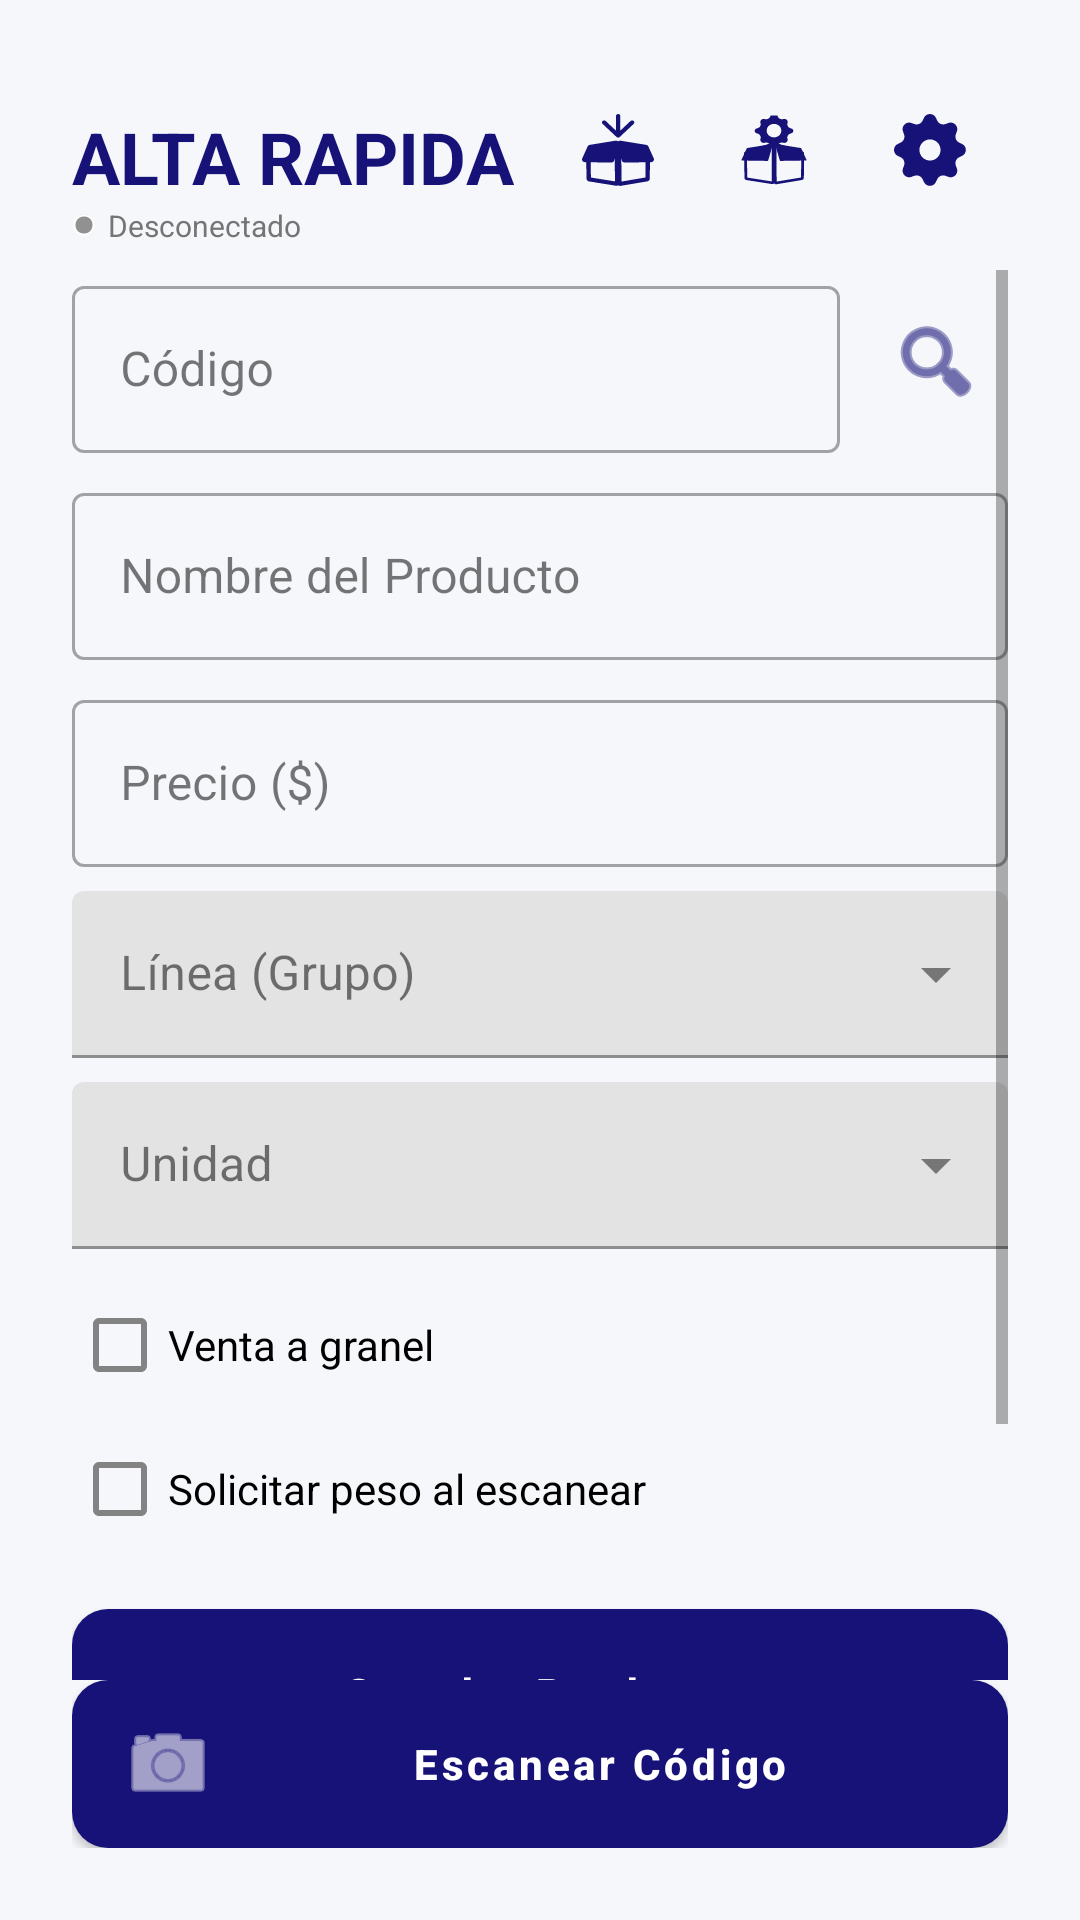

The Android layout XML behind this screen, and the referenced resources:
<!-- AndroidManifest.xml: application theme Theme.AltaRapida -->
<!-- res/layout/activity_main.xml -->
<?xml version="1.0" encoding="utf-8"?>
<androidx.constraintlayout.widget.ConstraintLayout xmlns:android="http://schemas.android.com/apk/res/android"
    xmlns:app="http://schemas.android.com/apk/res-auto"
    android:layout_width="match_parent"
    android:layout_height="match_parent"
    android:padding="24dp">

    <TextView
        android:id="@+id/tvAppName"
        android:layout_width="wrap_content"
        android:layout_height="wrap_content"
        android:layout_marginTop="12dp"
        android:text="ALTA RAPIDA"
        android:textColor="?attr/colorPrimary"
        android:textSize="24sp"
        android:textStyle="bold"
        app:layout_constraintStart_toStartOf="parent"
        app:layout_constraintTop_toTopOf="parent" />

    <LinearLayout
        android:id="@+id/statusContainer"
        android:layout_width="wrap_content"
        android:layout_height="wrap_content"
        android:gravity="center_vertical"
        android:orientation="horizontal"
        app:layout_constraintStart_toStartOf="parent"
        app:layout_constraintTop_toBottomOf="@id/tvAppName">

        <View
            android:id="@+id/viewStatusDot"
            android:layout_width="8dp"
            android:layout_height="8dp"
            android:layout_marginEnd="4dp"
            android:background="@android:drawable/presence_invisible" />

        <TextView
            android:id="@+id/tvStatusText"
            android:layout_width="wrap_content"
            android:layout_height="wrap_content"
            android:text="Desconectado"
            android:textColor="@color/text_secondary"
            android:textSize="10sp" />
    </LinearLayout>

    <LinearLayout
        android:id="@+id/topButtons"
        android:layout_width="wrap_content"
        android:layout_height="wrap_content"
        android:orientation="horizontal"
        app:layout_constraintEnd_toEndOf="parent"
        app:layout_constraintTop_toTopOf="parent">

        <ImageButton
            android:id="@+id/btnIrAPedido"
            android:layout_width="52dp"
            android:layout_height="52dp"
            android:background="?attr/selectableItemBackgroundBorderless"
            android:contentDescription="Generar Pedido"
            android:src="@drawable/iconinventory"
            app:tint="?attr/colorPrimary" />

        <ImageButton
            android:id="@+id/btnIrAConsultar"
            android:layout_width="52dp"
            android:layout_height="52dp"
            android:background="?attr/selectableItemBackgroundBorderless"
            android:contentDescription="Auditoría Inventario"
            android:src="@drawable/iconinventorysettings"
            app:tint="?attr/colorPrimary" />

        <ImageButton
            android:id="@+id/btnSettings"
            android:layout_width="52dp"
            android:layout_height="52dp"
            android:background="?attr/selectableItemBackgroundBorderless"
            android:contentDescription="Configuración"
            android:src="@drawable/iconengrane"
            app:tint="?attr/colorPrimary" />
    </LinearLayout>

    <ScrollView
        android:layout_width="match_parent"
        android:layout_height="0dp"
        android:layout_marginTop="8dp"
        android:fillViewport="true"
        app:layout_constraintBottom_toTopOf="@id/btnScan"
        app:layout_constraintTop_toBottomOf="@id/statusContainer"
        app:layout_constraintVertical_bias="0.5">

        <LinearLayout
            android:id="@+id/containerForm"
            android:layout_width="match_parent"
            android:layout_height="wrap_content"
            android:gravity="center"
            android:orientation="vertical">

            <LinearLayout
                android:layout_width="match_parent"
                android:layout_height="wrap_content"
                android:layout_marginBottom="8dp"
                android:gravity="center_vertical"
                android:orientation="horizontal">

                <com.google.android.material.textfield.TextInputLayout
                    android:id="@+id/layoutCodigo"
                    android:layout_width="0dp"
                    android:layout_height="wrap_content"
                    android:layout_weight="1"
                    android:hint="Código">

                    <com.google.android.material.textfield.TextInputEditText
                        android:id="@+id/txtCodigo"
                        android:layout_width="match_parent"
                        android:layout_height="wrap_content"
                        android:imeOptions="actionSearch"
                        android:inputType="text" />
                </com.google.android.material.textfield.TextInputLayout>

                <ImageButton
                    android:id="@+id/btnBuscar"
                    android:layout_width="48dp"
                    android:layout_height="48dp"
                    android:layout_marginStart="8dp"
                    android:background="?attr/selectableItemBackgroundBorderless"
                    android:src="@android:drawable/ic_menu_search"
                    app:tint="?attr/colorPrimary" />
            </LinearLayout>

            <com.google.android.material.textfield.TextInputLayout
                android:id="@+id/layoutNombre"
                android:layout_width="match_parent"
                android:layout_height="wrap_content"
                android:layout_marginBottom="8dp"
                android:hint="Nombre del Producto">

                <com.google.android.material.textfield.TextInputEditText
                    android:id="@+id/txtNombre"
                    android:layout_width="match_parent"
                    android:layout_height="wrap_content" />
            </com.google.android.material.textfield.TextInputLayout>

            <LinearLayout
                android:layout_width="match_parent"
                android:layout_height="wrap_content"
                android:baselineAligned="false"
                android:orientation="horizontal">

                <com.google.android.material.textfield.TextInputLayout
                    android:id="@+id/layoutPrecio"
                    android:layout_width="match_parent"
                    android:layout_height="wrap_content"
                    android:layout_marginBottom="8dp"
                    android:hint="Precio ($)">

                    <com.google.android.material.textfield.TextInputEditText
                        android:id="@+id/txtPrecio"
                        android:layout_width="match_parent"
                        android:layout_height="wrap_content"
                        android:inputType="numberDecimal" />
                </com.google.android.material.textfield.TextInputLayout>
            </LinearLayout>

            <com.google.android.material.textfield.TextInputLayout
                android:id="@+id/layoutLinea"
                style="@style/Widget.MaterialComponents.TextInputLayout.FilledBox.ExposedDropdownMenu"
                android:layout_width="match_parent"
                android:layout_height="wrap_content"
                android:layout_marginBottom="8dp"
                android:hint="Línea (Grupo)">

                <AutoCompleteTextView
                    android:id="@+id/txtLinea"
                    android:layout_width="match_parent"
                    android:layout_height="wrap_content"
                    android:inputType="textCapCharacters" />
            </com.google.android.material.textfield.TextInputLayout>

            <com.google.android.material.textfield.TextInputLayout
                android:id="@+id/layoutUnidad"
                style="@style/Widget.MaterialComponents.TextInputLayout.FilledBox.ExposedDropdownMenu"
                android:layout_width="match_parent"
                android:layout_height="wrap_content"
                android:layout_marginBottom="8dp"
                android:hint="Unidad">

                <AutoCompleteTextView
                    android:id="@+id/txtUnidad"
                    android:layout_width="match_parent"
                    android:layout_height="wrap_content"
                    android:inputType="none" />
            </com.google.android.material.textfield.TextInputLayout>

            <LinearLayout
                android:layout_width="match_parent"
                android:layout_height="wrap_content"
                android:layout_marginBottom="16dp"
                android:orientation="vertical">

                <com.google.android.material.checkbox.MaterialCheckBox
                    android:id="@+id/cbGranel"
                    android:layout_width="match_parent"
                    android:layout_height="wrap_content"
                    android:text="Venta a granel" />

                <com.google.android.material.checkbox.MaterialCheckBox
                    android:id="@+id/cbSpeso"
                    android:layout_width="match_parent"
                    android:layout_height="wrap_content"
                    android:text="Solicitar peso al escanear" />
            </LinearLayout>

            <com.google.android.material.button.MaterialButton
                android:id="@+id/btnGuardar"
                style="@style/AppButton"
                android:layout_width="match_parent"
                android:layout_height="wrap_content"
                android:layout_marginBottom="8dp"
                android:text="Guardar Producto" />

            <com.google.android.material.button.MaterialButton
                android:id="@+id/btnLimpiar"
                style="@style/AppButton.Secondary"
                android:layout_width="match_parent"
                android:layout_height="wrap_content"
                android:layout_marginBottom="16dp"
                android:text="Limpiar Campos" />

        </LinearLayout>
    </ScrollView>

    <com.google.android.material.button.MaterialButton
        android:id="@+id/btnScan"
        style="@style/AppButton"
        android:layout_width="match_parent"
        android:layout_height="wrap_content"
        android:layout_marginTop="16dp"
        android:text="Escanear Código"
        app:icon="@android:drawable/ic_menu_camera"
        app:layout_constraintBottom_toBottomOf="parent" />

</androidx.constraintlayout.widget.ConstraintLayout>
<!-- resources referenced by this layout -->
<resources>
  <color name="text_secondary">#757575</color>
  <!-- drawable iconengrane (drawable) -->
  <vector xmlns:android="http://schemas.android.com/apk/res/android"
      android:width="24dp"
      android:height="24dp"
      android:viewportWidth="457"
      android:viewportHeight="457">
      <path
          android:fillColor="#FF000000"
          android:pathData="M189.88,24.42C204.88,-8.14 251.16,-8.14 266.17,24.42L274.24,41.94C283.41,61.85 306.36,71.35 326.93,63.76L345.02,57.08C378.65,44.67 411.38,77.39 398.96,111.03L392.29,129.12C384.69,149.69 394.2,172.63 414.11,181.81L431.62,189.88C464.19,204.88 464.19,251.16 431.62,266.17L414.11,274.24C394.2,283.41 384.69,306.36 392.29,326.93L398.96,345.02C411.38,378.65 378.65,411.38 345.02,398.96L326.93,392.29C306.36,384.69 283.41,394.2 274.24,414.11L266.17,431.62C251.16,464.19 204.88,464.19 189.88,431.62L181.81,414.11C172.63,394.2 149.69,384.69 129.12,392.29L111.03,398.96C77.39,411.38 44.67,378.65 57.08,345.02L63.76,326.93C71.35,306.36 61.85,283.41 41.94,274.24L24.42,266.17C-8.14,251.16 -8.14,204.88 24.42,189.88L41.94,181.81C61.85,172.63 71.35,149.69 63.76,129.12L57.08,111.03C44.67,77.39 77.39,44.67 111.03,57.08L129.12,63.76C149.69,71.35 172.63,61.85 181.81,41.94L189.88,24.42ZM228.43,161.32C191.36,161.32 161.31,191.37 161.31,228.44C161.31,265.51 191.36,295.56 228.43,295.56C265.5,295.56 295.55,265.51 295.55,228.44C295.55,191.37 265.5,161.32 228.43,161.32Z" />
  </vector>
  <style name="AppButton" parent="Widget.MaterialComponents.Button">
          <item name="cornerRadius">12dp</item>
          <item name="android:insetTop">0dp</item>
          <item name="android:insetBottom">0dp</item>
          <item name="android:minHeight">56dp</item>
          <item name="android:textAllCaps">false</item>
          <item name="android:textStyle">bold</item>
      </style>
  <style name="AppButton.Secondary" parent="Widget.MaterialComponents.Button.OutlinedButton">
          <item name="strokeColor">@color/colorPrimary</item>
          <item name="android:textColor">@color/colorPrimary</item>
      </style>
  <style name="Theme.AltaRapida" parent="Base.Theme.AltaRapida" />
  <color name="colorPrimary">#171278</color>
  <style name="Base.Theme.AltaRapida" parent="Theme.MaterialComponents.Light.NoActionBar">
          
          <item name="colorPrimary">@color/colorPrimary</item>
          <item name="colorPrimaryVariant">@color/colorPrimary</item>
          <item name="colorOnPrimary">@color/white</item>
  
          <item name="colorSecondary">@color/colorAccent</item>
          <item name="colorSecondaryVariant">@color/colorAccent</item>
          <item name="colorOnSecondary">@color/black</item>
  
          
          <item name="android:windowBackground">@color/gray_light</item>
  
          
          <item name="android:statusBarColor">@color/white</item>
          <item name="android:windowLightStatusBar">true</item>
  
          
          <item name="textInputStyle">@style/Widget.MaterialComponents.TextInputLayout.OutlinedBox
          </item>
  
          <item name="colorError">@color/error</item>
          <item name="colorSurface">@color/white</item>
          <item name="colorOnSurface">@color/text_primary</item>
      </style>
  <color name="white">#FFFFFF</color>
  <color name="colorAccent">#03DAC5</color>
  <color name="black">#1A1A1A</color>
  <color name="gray_light">#F5F7FA</color>
  <color name="error">#F44336</color>
  <color name="text_primary">#1A1A1A</color>
</resources>
